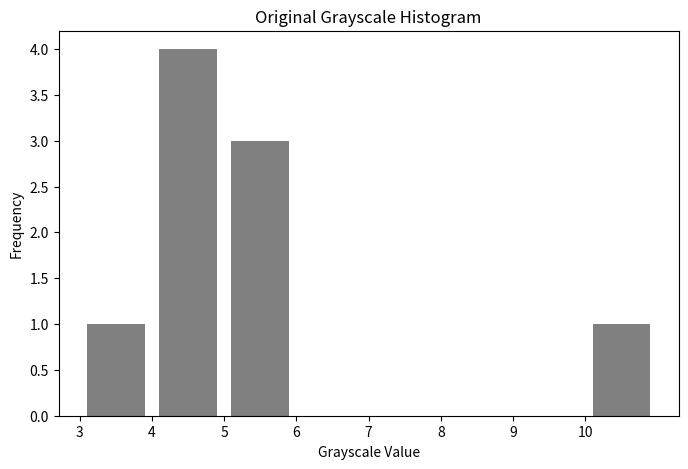
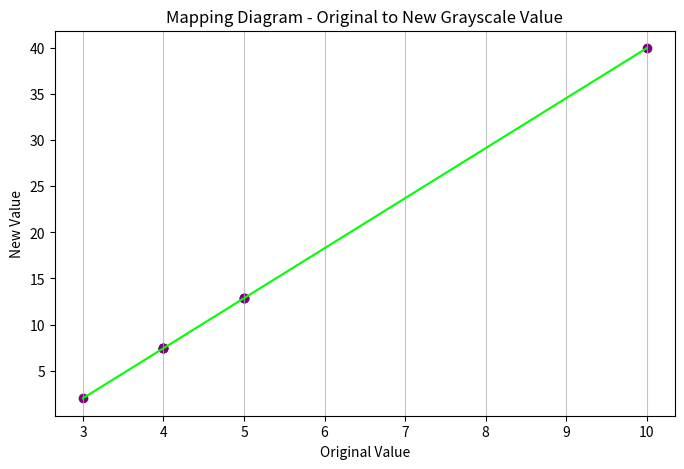
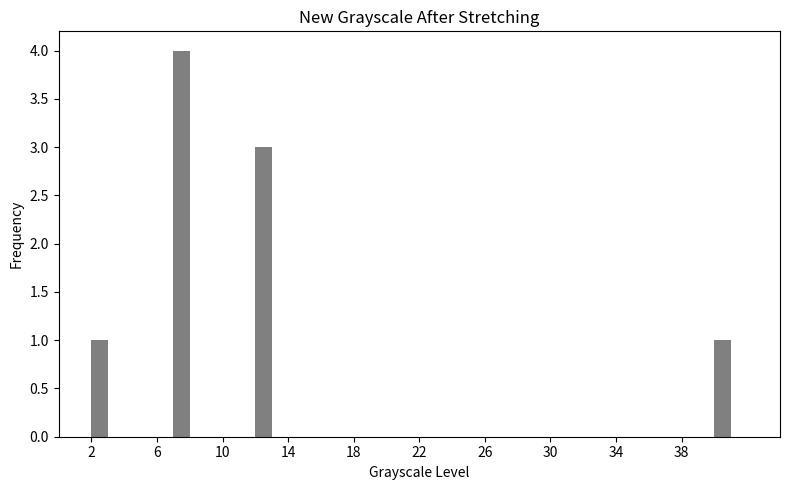

Python code for these plots, in order:
import matplotlib.pyplot as plt
import numpy as np

gs_values = np.array([5, 3, 5, 4, 4, 4, 10, 4, 5])

# Grayscale ranges
old_min, old_max = np.min(gs_values), np.max(gs_values)
new_min, new_max = 2, 40


# Mapping function
def histogram_stretching(old_value, minimum_old, maximum_old, minimum_new, maximum_new):
    slope1 = (maximum_new - minimum_new) / (maximum_old - minimum_old)
    return slope1 * (old_value - minimum_old) + minimum_new


# Histogram Stretching
stretched_values = histogram_stretching(gs_values, old_min, old_max, new_min, new_max)

# Mapping function equation
slope = (new_max - new_min) / (old_max - old_min)
intercept = new_min - slope * old_min
mapping_function_equation = f"gs_new = {slope} * (gs_old - {old_min}) + {new_min}"

# (a) Original grayscale histogram
plt.figure(figsize=(8, 5))
plt.hist(gs_values, bins=range(old_min, old_max + 2), color='gray', rwidth=0.8)
plt.title('Original Grayscale Histogram')
plt.xlabel('Grayscale Value')
plt.ylabel('Frequency')
plt.xticks(range(old_min, old_max + 1))
plt.show()

# (b) Mapping diagram
old_range = np.linspace(old_min, old_max, 100)
new_range = histogram_stretching(old_range, old_min, old_max, new_min, new_max)

plt.figure(figsize=(8, 5))
plt.plot(old_range, new_range, label='Linear Mapping Function', color='lime')
plt.scatter(gs_values, stretched_values, color='purple', label='Mapped Original Values')
plt.title('Mapping Diagram - Original to New Grayscale Value')
plt.xlabel('Original Value')
plt.ylabel('New Value')
plt.grid(axis='x', alpha=.75)
plt.show()

# (d) Histogram stretching
plt.figure(figsize=(8, 5))
plt.hist(stretched_values, bins=range(int(new_min), int(new_max) + 3), color='gray', rwidth=1)
plt.title('New Grayscale After Stretching')
plt.xlabel('Grayscale Level')
plt.ylabel('Frequency')
plt.xticks(range(int(new_min), int(new_max) + 1, 4))
plt.tight_layout()
plt.show()
